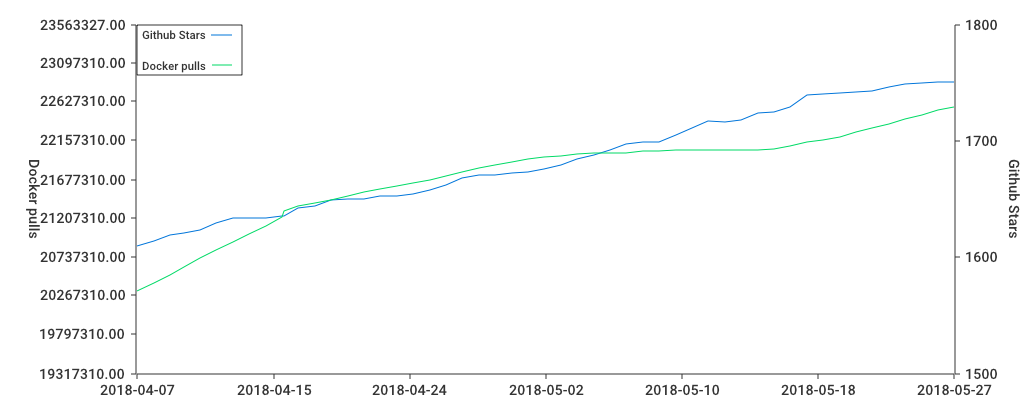

The file beside this chart, header and first rows:
time, gh:stars, gh:forks, gh:issues, gh:subscribers, dh:pulls, dh:stars
2018-04-07T09:30:00Z, 1610, 1002, 30, 90, 20317310, 551
2018-04-08T08:55:53Z, 1614, 1002, 30, 90, 20417310, 551
2018-04-09T09:07:00Z, 1619, 1002, 30, 90, 20517310, 551
2018-04-10T05:00:02Z, 1621, 1002, 30, 90, 20617310, 551
2018-04-11T05:00:02Z, 1623, 1002, 30, 90, 20717310, 551
2018-04-12T05:00:02Z, 1629, 1002, 30, 90, 20817310, 551
2018-04-13T05:00:02Z, 1634, 1002, 30, 90, 20917310, 551
2018-04-14T05:00:02Z, 1634, 1002, 30, 90, 21017310, 551
2018-04-15T05:00:02Z, 1634, 1002, 30, 90, 21117310, 551
2018-04-16T05:00:02Z, 1635, 1002, 30, 90, 21217310, 551
2018-04-16T08:24:17.383567248Z, 1635, 1002, 30, 91, 21291835, 551
2018-04-17T05:00:02.912510479Z, 1642, 1006, 30, 91, 21353944, 552
2018-04-18T05:00:03.017443553Z, 1644, 1010, 32, 91, 21392105, 552
2018-04-19T05:00:02.805458947Z, 1649, 1012, 32, 91, 21431692, 552
2018-04-20T05:00:02.868779106Z, 1650, 1014, 32, 91, 21475620, 554
2018-04-21T05:00:02.85443119Z, 1650, 1015, 29, 91, 21521836, 555
2018-04-22T05:00:02.829095366Z, 1653, 1016, 29, 91, 21564754, 555
2018-04-23T05:00:02.811687675Z, 1653, 1015, 29, 91, 21601308, 558
2018-04-24T05:00:02.840619428Z, 1654, 1018, 29, 91, 21637387, 560
2018-04-25T05:00:02.834913818Z, 1658, 1019, 30, 92, 21674418, 560
2018-04-26T05:00:02.891316664Z, 1662, 1022, 30, 92, 21716928, 560
2018-04-27T05:00:03.013511863Z, 1668, 1021, 31, 92, 21764388, 560
2018-04-28T05:00:02.761747826Z, 1671, 1023, 31, 92, 21811415, 560
2018-04-29T05:00:02.759812213Z, 1671, 1023, 31, 92, 21854604, 560
2018-04-30T05:00:02.850115024Z, 1672, 1023, 31, 92, 21892254, 560
2018-05-01T05:00:02.703463868Z, 1673, 1027, 33, 93, 21929047, 560
2018-05-02T05:00:02.737415459Z, 1676, 1029, 32, 93, 21948145, 559
2018-05-03T05:00:02.94238065Z, 1679, 1030, 32, 94, 21957549, 559
2018-05-04T05:00:03.012602033Z, 1684, 1033, 32, 94, 21986412, 560
2018-05-05T05:00:03.058181103Z, 1688, 1036, 32, 94, 22002189, 561
2018-05-06T05:00:03.130641209Z, 1692, 1038, 32, 94, 22003265, 561
2018-05-07T05:00:02.978211777Z, 1697, 1040, 32, 94, 22003270, 561
2018-05-08T05:00:03.169467372Z, 1699, 1040, 32, 95, 22019414, 562
2018-05-09T05:00:02.678493568Z, 1699, 1043, 32, 96, 22027116, 562
2018-05-10T05:00:02.892130903Z, 1705, 1043, 33, 96, 22031237, 563
2018-05-11T05:00:03.016279616Z, 1711, 1047, 32, 96, 22031247, 564
2018-05-12T05:00:03.08446017Z, 1717, 1051, 32, 96, 22031253, 564
2018-05-13T05:00:02.804957268Z, 1716, 1051, 33, 96, 22031262, 564
2018-05-14T05:00:03.019686089Z, 1718, 1051, 33, 96, 22031274, 565
2018-05-15T05:00:02.867663008Z, 1724, 1053, 33, 96, 22038252, 564
2018-05-16T05:00:03.45876633Z, 1725, 1056, 33, 96, 22052460, 564
2018-05-17T05:00:03.15448311Z, 1729, 1058, 33, 96, 22090229, 564
2018-05-18T05:00:03.115673698Z, 1739, 1059, 34, 96, 22129871, 566
2018-05-19T05:00:02.753208911Z, 1740, 1059, 34, 96, 22161181, 566
2018-05-20T05:00:02.816325626Z, 1741, 1060, 34, 96, 22199142, 566
2018-05-21T05:00:02.662521724Z, 1742, 1060, 34, 96, 22259702, 567
2018-05-22T05:00:02.747912001Z, 1743, 1063, 34, 96, 22309312, 569
2018-05-23T05:00:02.846896557Z, 1746, 1067, 36, 96, 22356220, 570
2018-05-24T05:00:02.712529932Z, 1749, 1068, 35, 96, 22407762, 570
2018-05-25T05:00:03.084265139Z, 1750, 1070, 35, 96, 22467650, 570
2018-05-26T05:00:02.915820636Z, 1751, 1071, 36, 96, 22518212, 573
2018-05-27T05:00:02.855848348Z, 1751, 1071, 36, 96, 22563327, 573
